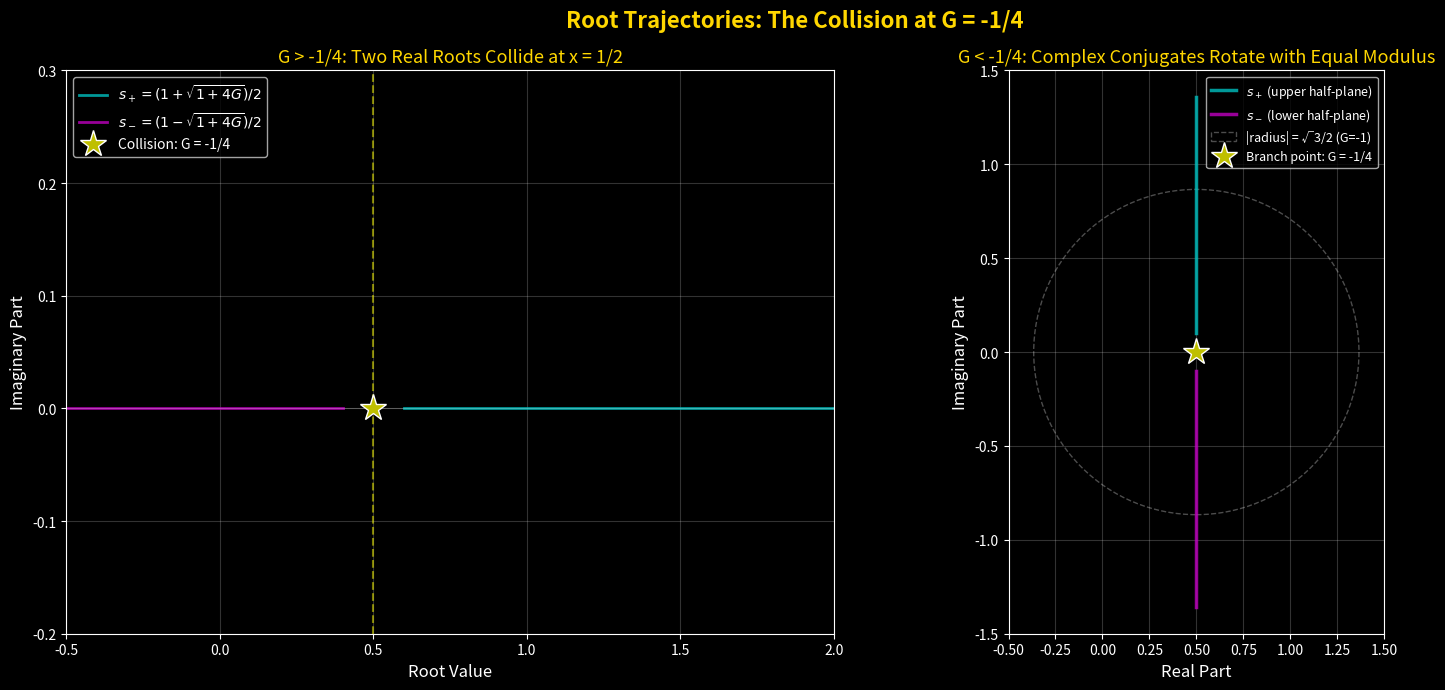

The script that saved this image: (Note: this script raises an exception after producing the figure.)
#!/usr/bin/env python3
"""
Comprehensive Visualization Suite for GAP Equation Boundaries
Creates 10 deep visualizations exploring the boundary at G = -1/4
"""

import numpy as np
import matplotlib.pyplot as plt
from matplotlib.patches import Circle, FancyArrowPatch
import cmath
import math
import sys

# Ensure visualizations directory exists
import os
os.makedirs('visualizations', exist_ok=True)

# Set up the figure style
plt.style.use('dark_background')

def gap_roots(G):
    """Return the two roots of x^2 = x + G"""
    disc = 1 + 4*G
    if disc >= 0:
        sqrt_disc = math.sqrt(disc)
        return (1 + sqrt_disc)/2, (1 - sqrt_disc)/2
    else:
        sqrt_disc = cmath.sqrt(disc)
        return (1 + sqrt_disc)/2, (1 - sqrt_disc)/2

def rotation_number(G):
    """Return rotation number for G < -1/4"""
    if G >= -1/4:
        return None
    nu = math.sqrt(-(G + 0.25))
    s_plus = 0.5 + 1j*nu
    theta = cmath.phase(s_plus)
    return theta / math.pi

print("="*70)
print("Creating GAP Equation Boundary Visualizations")
print("="*70)

# =============================================================================
# FIGURE 1: Root Trajectories in Complex Plane
# =============================================================================

print("\n[1/10] Creating root trajectories visualization...")

fig1, (ax1a, ax1b) = plt.subplots(1, 2, figsize=(16, 7))
fig1.suptitle('Root Trajectories: The Collision at G = -1/4', fontsize=16, color='#FFD700', weight='bold')

# Panel 1a: Real roots (G > -1/4)
G_vals_real = np.linspace(-0.24, 2, 150)
roots_plus = []
roots_minus = []

for G in G_vals_real:
    rp, rm = gap_roots(G)
    roots_plus.append(rp.real)
    roots_minus.append(rm.real)

ax1a.plot(roots_plus, np.zeros_like(roots_plus), 'c-', linewidth=2, label=r'$s_+ = (1+\sqrt{1+4G})/2$', alpha=0.8)
ax1a.plot(roots_minus, np.zeros_like(roots_minus), 'm-', linewidth=2, label=r'$s_- = (1-\sqrt{1+4G})/2$', alpha=0.8)
ax1a.plot(0.5, 0, 'y*', markersize=20, markeredgecolor='white', markeredgewidth=1, label='Collision: G = -1/4', zorder=10)
ax1a.axhline(y=0, color='white', linewidth=0.5, alpha=0.3)
ax1a.axvline(x=0.5, color='yellow', linestyle='--', linewidth=1.5, alpha=0.5)
ax1a.set_xlabel('Root Value', fontsize=12)
ax1a.set_ylabel('Imaginary Part', fontsize=12)
ax1a.set_title('G > -1/4: Two Real Roots Collide at x = 1/2', fontsize=13, color='#FFD700')
ax1a.legend(loc='upper left', fontsize=10)
ax1a.grid(True, alpha=0.2)
ax1a.set_ylim(-0.2, 0.3)
ax1a.set_xlim(-0.5, 2)

# Panel 1b: Complex conjugate roots (G < -1/4)
G_vals_complex = np.linspace(-2.1, -0.26, 120)
ring_plus_real = []
ring_plus_imag = []
ring_minus_real = []
ring_minus_imag = []

for G in G_vals_complex:
    rp, rm = gap_roots(G)
    ring_plus_real.append(rp.real)
    ring_plus_imag.append(rp.imag)
    ring_minus_real.append(rm.real)
    ring_minus_imag.append(rm.imag)

ax1b.plot(ring_plus_real, ring_plus_imag, 'c-', linewidth=2.5, alpha=0.8, label=r'$s_+$ (upper half-plane)')
ax1b.plot(ring_minus_real, ring_minus_imag, 'm-', linewidth=2.5, alpha=0.8, label=r'$s_-$ (lower half-plane)')
circle = Circle((0.5, 0), 0.8660254, fill=False, edgecolor='white', linestyle='--', linewidth=1, alpha=0.3, label='|radius| = √3/2 (G=-1)')
ax1b.add_patch(circle)
ax1b.plot(0.5, 0, 'y*', markersize=20, markeredgecolor='white', markeredgewidth=1, label='Branch point: G = -1/4', zorder=10)
ax1b.set_xlabel('Real Part', fontsize=12)
ax1b.set_ylabel('Imaginary Part', fontsize=12)
ax1b.set_title('G < -1/4: Complex Conjugates Rotate with Equal Modulus', fontsize=13, color='#FFD700')
ax1b.legend(loc='upper right', fontsize=9)
ax1b.grid(True, alpha=0.2)
ax1b.set_aspect('equal')
ax1b.set_xlim(-0.5, 1.5)
ax1b.set_ylim(-1.5, 1.5)

plt.tight_layout()
plt.savefig('visualizations/fig1_root_trajectories.png', dpi=300, bbox_inches='tight')
plt.close()
print("  ✓ Saved: fig1_root_trajectories.png")

# =============================================================================
# FIGURE 2: Van Hove Singularity and Density of States
# =============================================================================

print("\n[2/10] Creating van Hove singularity visualization...")

fig2, (ax2a, ax2b) = plt.subplots(1, 2, figsize=(16, 7))
fig2.suptitle('Singularities: Van Hove and Density of States', fontsize=16, color='#FFD700', weight='bold')

# Panel 2a: Density of states divergence
g_vals = np.linspace(-0.2499, 0, 300)
rho_vals = []

for g in g_vals:
    rho = 1 / math.sqrt(max(1 + 4*g, 1e-10)) if g >= -0.25 else np.nan
    rho_vals.append(rho)

ax2a.plot(g_vals, rho_vals, 'cyan', linewidth=2.5, label=r'$\\rho(g) = (1+4g)^{-1/2}$')
ax2a.axvline(x=-0.25, color='yellow', linestyle='--', linewidth=2, alpha=0.7)
ax2a.text(-0.25, max(rho_vals)*0.8, r'$G = -1/4$', rotation=90, ha='right', va='center', c='yellow', fontsize=12, weight='bold')
text_y = max(rho_vals) * 0.3
ax2a.text(-0.24, text_y, r'$\\rho(g) \\sim (g + 1/4)^{-1/2}$', fontsize=11, c='yellow', weight='bold')
ax2a.text(-0.24, text_y * 0.7, 'Standard 1D van Hove singularity', fontsize=9, c='white', style='italic')
ax2a.set_xlabel('Gap G', fontsize=12)
ax2a.set_ylabel('Density of States ρ(G)', fontsize=12)
ax2a.set_title('Divergence at the Band Edge: States Pile Up', fontsize=13, color='#FFD700')
ax2a.legend(loc='upper right', fontsize=10)
ax2a.grid(True, alpha=0.2)
ax2a.set_ylim(0, max(rho_vals)*1.1)

# Panel 2b: Operator bound visualization
t_vals = np.linspace(0, 1, 200)
g_operator = [t**2 - t for t in t_vals]

ax2b.plot(t_vals, g_operator, 'magenta', linewidth=2.5, label=r'$G = t^2 - t$')
ax2b.fill_between(t_vals, g_operator, alpha=0.3, color='magenta')
min_idx = np.argmin(g_operator)
ax2b.plot(t_vals[min_idx], g_operator[min_idx], 'y*', markersize=20, markeredgecolor='white', markeredgewidth=1, label='Ground state: G = -1/4', zorder=10)
ax2b.text(0.5, -0.35, 'For self-adjoint A: G = A² - A', ha='center', fontsize=11, c='white')
ax2b.text(0.5, -0.42, r'$G \\geq -\\frac{1}{4}I$  (greatest lower bound)', ha='center', fontsize=10, c='yellow', weight='bold')
ax2b.text(0.5, -0.5, 'Below -1/4 → eigenvalues leave ℝ → unobservable', ha='center', fontsize=9, c='cyan', style='italic')
ax2b.set_xlabel('t (multiplication operator eigenvalue)', fontsize=12)
ax2b.set_ylabel('G', fontsize=12)
ax2b.set_title('Operator Theory: G = A² - A ≥ -1/4', fontsize=13, color='#FFD700')
ax2b.legend(loc='lower center', fontsize=10)
ax2b.grid(True, alpha=0.2)
ax2b.axhline(y=-0.25, color='yellow', linestyle='--', linewidth=2, alpha=0.5)

plt.tight_layout()
plt.savefig('visualizations/fig2_van_hove.png', dpi=300, bbox_inches='tight')
plt.close()
print("  ✓ Saved: fig2_van_hove.png")

# =============================================================================
# FIGURE 3: Dynamics (Mandelbrot and Logistic Map)
# =============================================================================

print("\n[3/10] Creating dynamics visualization...")

fig3, (ax3a, ax3b) = plt.subplots(1, 2, figsize=(16, 7))
fig3.suptitle('Dynamics: Mandelbrot and Logistic Stability Windows', fontsize=16, color='#FFD700', weight='bold')

# Panel 3a: Stability window concept
c_vals = np.linspace(0.25, -0.8, 80)
stability = []
for c in c_vals:
    z = 0
    max_it = 50
    for _ in range(max_it):
        z = z**2 + c
        if abs(z) > 2:
            stability.append(0)
            break
    else:
        stability.append(1)

g_from_c = [-c for c in c_vals]
colors = ['red' if s == 0 else 'green' for s in stability]
ax3a.scatter(g_from_c, c_vals, c=colors, s=50, alpha=0.7, edgecolors='none')
ax3a.axvline(x=-0.25, color='yellow', linestyle='--', linewidth=2, alpha=0.7)
ax3a.axvline(x=0.75, color='orange', linestyle='--', linewidth=2, alpha=0.7)
ax3a.axvspan(-0.25, 0.75, alpha=0.2, color='green')
ax3a.set_xlabel('Gap G = -c', fontsize=12)
ax3a.set_ylabel('Mandelbrot c', fontsize=12)
ax3a.set_title('Fixed Points of z² + c: Stability Window', fontsize=13, color='#FFD700')
ax3a.text(0.25, -0.6, 'UNSTABLE\n(period doubling)', ha='center', c='red', fontsize=9)
ax3a.text(0, 0.05, 'STABLE\n(main cardioid)', ha='center', c='green', fontsize=9, weight='bold')
ax3a.text(-0.5, 0.4, 'ESCAPES\nto infinity', ha='center', c='red', fontsize=9)
ax3a.grid(True, alpha=0.2)

# Panel 3b: Logistic map conjugacy
r_vals = np.linspace(0, 4, 100)
g_from_r = [r**2/4 - r/2 for r in r_vals]
ax3b.plot(r_vals, g_from_r, 'cyan', linewidth=2.5, label=r'$G = r^2/4 - r/2$')
ax3b.axvspan(1, 3, alpha=0.2, color='green', label='Stable fixed point')
ax3b.axvline(x=1, color='yellow', linestyle='--', linewidth=2, alpha=0.7)
ax3b.axvline(x=3, color='orange', linestyle='--', linewidth=2, alpha=0.7)
golden_r_plus = 1 + math.sqrt(5)
ax3b.plot([golden_r_plus, 1 - math.sqrt(5)], [1, 1], 'y*', markersize=12, markeredgecolor='white', markeredgewidth=1, label='G=1 (golden) outside window', zorder=10)
ax3b.text(0.5, -0.8, 'r < 1: x=0 is only attractor', ha='center', c='white', fontsize=9)
ax3b.text(2, 0.8, '1 < r < 3: stable non-zero fixed point', ha='center', c='green', fontsize=9, weight='bold')
ax3b.text(3.5, 2.5, 'r > 3: period-doubling cascade', ha='center', c='red', fontsize=9)
ax3b.set_xlabel('Logistic map parameter r', fontsize=12)
ax3b.set_ylabel('Gap G', fontsize=12)
ax3b.set_title('Logistic Map x → rx(1-x): Conjugacy to Gap', fontsize=13, color='#FFD700')
ax3b.legend(loc='upper right', fontsize=9)
ax3b.grid(True, alpha=0.2)

plt.tight_layout()
plt.savefig('visualizations/fig3_dynamics.png', dpi=300, bbox_inches='tight')
plt.close()
print("  ✓ Saved: fig3_dynamics.png")

# =============================================================================
# FIGURE 4: Rotation Numbers
# =============================================================================

print("\n[4/10] Creating rotation number visualization...")

fig4, (ax4a, ax4b) = plt.subplots(1, 2, figsize=(16, 7))
fig4.suptitle('Below -1/4: Rotation Number Indexing of Gaps', fontsize=16, color='#FFD700', weight='bold')

# Panel 4a: Rotation number vs G
G_rot = np.linspace(-2.0, -0.26, 150)
rot_numbers = []
for G in G_rot:
    rot = rotation_number(G)
    rot_numbers.append(rot)

ax4a.plot(G_rot, rot_numbers, 'cyan', linewidth=2.5, label=r'$\\theta/\\pi = rotation number$')
rationals = [(3, -1.0, '1/3'), (4, -0.5, '1/4'), (5, -0.38196601, '1/5'), (6, -0.33333333, '1/6'), (8, -0.29289322, '1/8'), (12, -0.26794919, '1/12')]
for period, G, label in rationals:
    rot = rotation_number(G)
    ax4a.plot(G, rot, 'yo', markersize=10, markeredgecolor='white', markeredgewidth=1, zorder=10)
    ax4a.text(G, rot + 0.05, f'{label} → period {period}', ha='center', fontsize=9, c='yellow')
ax4a.axvline(x=-0.25, color='yellow', linestyle='--', linewidth=2, alpha=0.7)
ax4a.axhline(y=0, color='yellow', linestyle='--', linewidth=2, alpha=0.7)
ax4a.text(-0.5, 0.8, 'Rational rotation → periodic continued fraction', ha='center', c='green', fontsize=10)
ax4a.text(-1.5, 0.8, 'Irrational rotation → fill the circle', ha='center', c='cyan', fontsize=10)
ax4a.set_xlabel('Gap G', fontsize=12)
ax4a.set_ylabel('Rotation Number θ/π', fontsize=12)
ax4a.set_title('Rotation Number Indexing G < -1/4', fontsize=13, color='#FFD700')
ax4a.legend(loc='upper left', fontsize=10)
ax4a.grid(True, alpha=0.2)

# Panel 4b: Continued fraction convergence
G_cf = np.linspace(-2.0, -0.26, 80)
cf_rot = [rotation_number(G) for G in G_cf]
ax4b.plot(G_cf, cf_rot, 'cyan', linewidth=2, alpha=0.5)
g_neg_third = -1/3
rot_neg_third = rotation_number(g_neg_third)
ax4b.plot(g_neg_third, rot_neg_third, 'y*', markersize=20, markeredgecolor='white', markeredgewidth=1, label=r'$G = -1/3$: reflexive & rotation 6', zorder=15)
ax4b.text(g_neg_third, rot_neg_third + 0.05, 'Reflexive!', ha='center', fontsize=10, c='yellow', weight='bold')
ax4b.axvline(x=-0.25, color='yellow', linestyle='--', linewidth=2, alpha=0.5)
ax4b.set_xlabel('Gap G', fontsize=12)
ax4b.set_ylabel('Rotation Number θ/π', fontsize=12)
ax4b.set_title('Rotation Numbers ↔ Continued Fraction Convergence', fontsize=13, color='#FFD700')
ax4b.legend(loc='upper left', fontsize=9)
ax4b.grid(True, alpha=0.2)

plt.tight_layout()
plt.savefig('visualizations/fig4_rotation_numbers.png', dpi=300, bbox_inches='tight')
plt.close()
print("  ✓ Saved: fig4_rotation_numbers.png")

# =============================================================================
# FIGURE 5: Reflexive Ladder
# =============================================================================

print("\n[5/10] Creating reflexive ladder visualization...")

fig5, ax5 = plt.subplots(1, 1, figsize=(14, 8))
fig5.suptitle('The Reflexive Ladder: Six Self-Referential Gaps', fontsize=16, color='#FFD700', weight='bold')

reflexive_gaps = [
    (-1/3, 'G = -1/3', 'G equals its own', 'discriminant'),
    (-1/4, 'G = -1/4', 'G equals its own', 'branch point'),
    (0, 'G = 0', 'G equals the', 'product of its roots'),
    (1, 'G = 1 (golden)', 'G equals the', 'sum of its roots'),
    (2, 'G = 2', 'G is one of its', 'own roots'),
    (4.236067977, 'G = φ^3', 'G equals the', 'difference of its roots'),
]

y_base = 0.5
for g, label, line1, line2 in reflexive_gaps:
    if g < -0.25:
        color = 'red'
    elif g == -0.25:
        color = 'yellow'
    elif 0 <= g <= 1:
        color = 'green'
    else:
        color = 'cyan'
    ax5.plot(g, y_base, 'o', markersize=15, color=color, markeredgecolor='white', markeredgewidth=2, zorder=10)
    ax5.text(g, y_base + 0.2, label, ha='center', fontsize=11, c=color, weight='bold')
    ax5.text(g, y_base - 0.15, line1, ha='center', fontsize=9, c='white')
    ax5.text(g, y_base - 0.3, line2, ha='center', fontsize=9, c='white')

ax5.axhline(y=y_base, color='white', linewidth=3, alpha=0.5)
ax5.axvline(x=-0.25, color='yellow', linestyle='--', linewidth=2, alpha=0.5)
ax5.text(-0.25, y_base + 0.5, 'G = -1/4', rotation=90, ha='right', va='center', c='yellow', fontsize=12, weight='bold')
ax5.text(-0.5, y_base + 0.7, 'Complex region', ha='center', c='red', fontsize=10)
ax5.text(0.5, y_base + 0.7, 'Real counting region', ha='center', c='green', fontsize=10)
ax5.text(3, y_base + 0.7, 'Beyond stability window', ha='center', c='orange', fontsize=10)
for i in range(len(reflexive_gaps) - 1):
    g1 = reflexive_gaps[i][0]
    g2 = reflexive_gaps[i + 1][0]
    ax5.plot([g1, g2], [y_base - 0.5, y_base - 0.5], 'w-', alpha=0.3, linewidth=1)
ax5.set_xlabel('Gap G', fontsize=12)
ax5.set_ylim(-0.6, 1.2)
ax5.set_xlim(-0.5, 5)
ax5.set_xticks([])
ax5.set_yticks([])
ax5.grid(True, alpha=0.2)

plt.tight_layout()
plt.savefig('visualizations/fig5_reflexive_ladder.png', dpi=300, bbox_inches='tight')
plt.close()
print("  ✓ Saved: fig5_reflexive_ladder.png")

# =============================================================================
# FIGURE 6: Growth Rates
# =============================================================================

print("\n[6/10] Creating growth rates visualization...")

fig6, (ax6a, ax6b) = plt.subplots(1, 2, figsize=(16, 7))
fig6.suptitle('Random Gaps: Three Growth Rates for One System', fontsize=16, color='#FFD700', weight='bold')

growth_rates = {
    'Deterministic G = +1': 1.618034,
    'Deterministic G = -1': 1.0,
    'Viswanath (mixed G in {±1})': 1.131988,
    'Annealed 1st moment': 1.0,
    'Annealed 2nd moment': 1.272020,
}
colors = ['cyan', 'magenta', 'yellow', 'green', 'orange']
bars = ax6a.barh(range(len(growth_rates)), list(growth_rates.values()), color=colors, alpha=0.8, edgecolor='white')
for i, (rate, bar) in enumerate(zip(growth_rates.values(), bars)):
    width = bar.get_width()
    ax6a.text(width + 0.02, bar.get_y() + bar.get_height()/2, f'{rate:.6f}', ha='left', va='center', fontsize=10, c='white', weight='bold')
ax6a.set_yticks(range(len(growth_rates)))
ax6a.set_yticklabels(list(growth_rates.keys()), fontsize=10)
ax6a.set_xlabel('Growth Rate', fontsize=12)
ax6a.set_title('Different Questions, Different Answers', fontsize=13, color='#FFD700')
ax6a.grid(True, alpha=0.2, axis='x')

p_vals = np.linspace(0, 1, 100)
growth_vs_p = [math.exp(p * math.log(3) + (1-p) * 0.5 * math.log(5)) for p in p_vals]
ax6b.plot(p_vals, growth_vs_p, 'cyan', linewidth=2.5, label=r'$\lambda(p) = p\log(3) + (1-p)\frac{1}{2}\log(5)$')
for p in [0, 0.5, 1]:
    growth = math.exp(p * math.log(3) + (1-p) * 0.5 * math.log(5))
    ax6b.plot(p, growth, 'yo', markersize=10, markeredgecolor='white', markeredgewidth=1, zorder=10)
ax6b.axhline(y=1.0, color='magenta', linestyle='--', linewidth=2, alpha=0.5)
ax6b.axhline(y=1.618034, color='cyan', linestyle='--', linewidth=2, alpha=0.3)
ax6b.set_xlabel('Probability p of G = +1', fontsize=12)
ax6b.set_ylabel('Growth Rate', fontsize=12)
ax6b.set_title('Tilted Mixtures: Growth as Function of Bias', fontsize=13, color='#FFD700')
ax6b.legend(loc='upper left', fontsize=10)
ax6b.grid(True, alpha=0.2)

plt.tight_layout()
plt.savefig('visualizations/fig6_growth_rates.png', dpi=300, bbox_inches='tight')
plt.close()
print("  ✓ Saved: fig6_growth_rates.png")

# =============================================================================
# FIGURE 7: Universal Boundary Summary
# =============================================================================

print("\n[7/10] Creating universal boundary visualization...")

fig7, ax7 = plt.subplots(1, 1, figsize=(16, 12))
fig7.suptitle('G = -1/4: The Universal Boundary', fontsize=18, color='#FFD700', weight='bold')

manifestations = [
    (0.9, 'Branch Point', 'Discriminant vanishes roots collide'),
    (1.7, 'Spectral Edge', 'Van Hove singularity'),
    (2.5, 'Operator Bound', 'G = A² - A ≥ -¼·I'),
    (3.3, 'Rotation Zero', 'Parabolic point'),
    (4.1, 'Bifurcation', 'Tangent bifurcation'),
    (4.9, 'Catalan Radius', 'Convergence radius = ¼'),
    (5.7, 'Chirality Collapse', 'Sphere dimensions 2^n-2 to point'),
    (6.5, 'Universal Answer', 'Everything meets at -1/4'),
]

for i, (radius, title, description) in enumerate(manifestations):
    angle = math.pi/2 + (i * 0.2)
    x = 7 + radius * math.cos(angle)
    y = 6 + radius * math.sin(angle)
    circle = Circle((7, 6), radius, fill=False, edgecolor='cyan', linestyle='--' if i % 2 == 0 else '-', linewidth=1.5, alpha=0.6)
    ax7.add_patch(circle)
    ax7.text(x, y + radius*0.08, title, ha='center', fontsize=9, c='yellow', weight='bold')
    ax7.text(x, y - radius*0.08, description, ha='center', fontsize=7, c='white', alpha=0.8)

ax7.plot(7, 6, 'y*', markersize=30, markeredgecolor='white', markeredgewidth=2, zorder=10)
ax7.text(7, 6.4, 'G = -1/4', ha='center', fontsize=14, c='yellow', weight='bold')
ax7.text(7, 5.6, 'THE UNIVERSAL BOUNDARY', ha='center', fontsize=11, c='white', style='italic')
ax7.set_xlim(0, 14)
ax7.set_ylim(0, 12)
ax7.set_aspect('equal')
ax7.grid(True, alpha=0.1)
ax7.set_xticks([])
ax7.set_yticks([])
ax7.text(7, -0.5, 'The same number, everywhere.', ha='center', fontsize=12, c='yellow', style='italic', weight='bold')

plt.tight_layout()
plt.savefig('visualizations/fig7_universal_boundary.png', dpi=300, bbox_inches='tight')
plt.close()
print("  ✓ Saved: fig7_universal_boundary.png")

# =============================================================================
# FIGURE 8: Catalan Asymptotics
# =============================================================================

print("\n[8/10] Creating Catalan asymptotics visualization...")

fig8, (ax8a, ax8b) = plt.subplots(1, 2, figsize=(16, 7))
fig8.suptitle('Catalan Numbers: Branch Point Encoded in Asymptotics', fontsize=16, color='#FFD700', weight='bold')

n_vals = np.arange(0, 15)
catalan = [math.comb(2*n, n) // (n + 1) for n in n_vals]
partial_sums = []
for n in n_vals:
    s = sum(catalan[k] * (0.25)**k for k in range(n+1))
    partial_sums.append(s)

ax8a.plot(n_vals, partial_sums, 'cyan', linewidth=2.5, marker='o', markersize=8, label='Partial sums at G = -1/4')
ax8a.axhline(y=0.5, color='yellow', linestyle='--', linewidth=2, alpha=0.7)
ax8a.text(1, 0.52, 'Expected: 1/2', fontsize=10, c='yellow', weight='bold')
ax8a.text(8, 1.6, 'Slow convergence (on radius)', fontsize=9, c='white', ha='center')
ax8a.set_xlabel('Number of terms n', fontsize=12)
ax8a.set_ylabel('Partial sum', fontsize=12)
ax8a.set_title('Catalan Series at G = -1/4: Converges But Just Barely', fontsize=13, color='#FFD700')
ax8a.legend(loc='upper right', fontsize=10)
ax8a.grid(True, alpha=0.2)

ratios = [catalan[n] / catalan[n-1] if n > 0 else 0 for n in n_vals[1:]]
ax8b.plot(n_vals[1:], ratios, 'cyan', linewidth=2.5, marker='o', markersize=8, label=r'$C_n/C_{n-1}$')
ax8b.axhline(y=4, color='yellow', linestyle='--', linewidth=2, alpha=0.7)
ax8b.text(12, 4.1, '→ 4 = 1/(1/4)', fontsize=11, c='yellow', weight='bold')
ax8b.text(8, 3.2, 'Approaches 4 with n^(-3/2) correction', fontsize=9, c='white', ha='center')
ax8b.set_xlabel('n', fontsize=12)
ax8b.set_ylabel(r'Ratio $C_n/C_{n-1}$', fontsize=12)
ax8b.set_title('Catalan Coefficient Ratios → Branch Position', fontsize=13, color='#FFD700')
ax8b.legend(loc='lower right', fontsize=10)
ax8b.grid(True, alpha=0.2)

plt.tight_layout()
plt.savefig('visualizations/fig8_catalan_asymptotics.png', dpi=300, bbox_inches='tight')
plt.close()
print("  ✓ Saved: fig8_catalan_asymptotics.png")

# =============================================================================
# FIGURE 9: Chirality Across Carriers
# =============================================================================

print("\n[9/10] Creating chirality across carriers visualization...")

fig9, ax9 = plt.subplots(1, 1, figsize=(14, 10))
fig9.suptitle('Can You Tell Yourself Apart From Yourself? Fourteen Carriers', fontsize=16, color='#FFD700', weight='bold')

carriers = [
    ("Characteristic 2 field", "X X", "Roots equal (in char 2, x = -x always)", "red"),
    ("Complex numbers ℂ", "√  √", "Always distinguishable (opposite imaginary parts)", "cyan"),
    ("Quaternions ℍ", "○", "Sphere S² collapses to point at G=-1/4", "green"),
    ("Octonions 𝕆", "○", "6-sphere collapses to point at G=-1/4", "green"),
    ("Sedenions S", "○", "14-sphere collapses (zero divisors harmless)", "yellow"),
    ("Max-plus semiring", "X √", "Exactly one root (on one branch only)", "magenta"),
    ("Min-plus semiring", "√ X", "Exactly one root (on opposite branch)", "magenta"),
    ("Dual numbers", "X X", "Obstruction at branch point", "orange"),
    ("M₂(ℝ) matrices", "√  √", "Unique scalar solution", "green"),
    ("ℝ (real numbers)", "√  √", "Distinguishable above -1/4", "cyan"),
    ("GF(4) field", "X √", "Halved gaps reachable", "orange"),
    ("Char 5 field", "√ X", "Branch at G≡1(mod 5)", "orange"),
    ("Char 3 field", "√ X", "Branch at G≡1(mod 3)", "orange"),
    ("Char 17 field", "√ X", "Branch at G≡4(mod 17)", "orange"),
]

n_carriers = len(carriers)
for i, (carrier, behavior, description, color) in enumerate(carriers):
    y = n_carriers - i - 0.5
    ax9.text(-0.5, y, carrier, ha='right', va='center', fontsize=10, c='white', weight='bold')
    if "√" in behavior:
        ax9.text(0, y, behavior, ha='left', va='center', fontsize=14, c='cyan', weight='bold')
    elif "○" in behavior:
        ax9.text(0, y, behavior, ha='left', va='center', fontsize=14, c='green', weight='bold')
    elif "X" in behavior:
        ax9.text(0, y, behavior, ha='left', va='center', fontsize=14, c='red', weight='bold')
    ax9.text(2, y, description, ha='left', va='center', fontsize=9, c='white', alpha=0.7)

ax9.axvline(x=6.5, color='yellow', linestyle='--', linewidth=1, alpha=0.5)
ax9.text(-0.5, -1, 'THE ANSWER IS CARRIER-DEPENDENT', ha='right', fontsize=11, c='yellow', weight='bold')
ax9.text(2, -1, 'Can you tell yourself apart from yourself?', ha='left', fontsize=11, c='yellow', weight='bold')
ax9.text(6.5, -1.5, 'UNIVERSAL ANSWER: It depends on the gap', ha='left', fontsize=10, c='white', style='italic')
ax9.set_xlim(-0.5, 14)
ax9.set_ylim(-2, n_carriers)
ax9.set_xticks([])
ax9.set_yticks([])
ax9.grid(True, alpha=0.1)
ax9.text(-0.5, -2.5, 'G = -1/4: everywhere meets', ha='right', fontsize=9, c='yellow', style='italic')

plt.tight_layout()
plt.savefig('visualizations/fig9_chirality_carriers.png', dpi=300, bbox_inches='tight')
plt.close()
print("  ✓ Saved: fig9_chirality_carriers.png")

# =============================================================================
# FIGURE 10: Three Realms Summary
# =============================================================================

print("\n[10/10] Creating three realms visualization...")

fig10 = plt.figure(figsize=(18, 12))
gs = fig10.add_gridspec(3, 3, hspace=0.3, wspace=0.3)
fig10.suptitle('The Three Realms of the GAP Equation', fontsize=20, color='#FFD700', weight='bold')

# Top: Above -1/4
ax_top = fig10.add_subplot(gs[0, :])
G_above = np.linspace(-0.24, 2, 200)
solutions_above_real = []
solutions_above_imag = []
for G in G_above:
    rp, rm = gap_roots(G)
    solutions_above_real.append([rp.real, rm.real])
    solutions_above_imag.append([rp.imag, rm.imag])
solutions_above_real = np.array(solutions_above_real)
solutions_above_imag = np.array(solutions_above_imag)

ax_top.plot(G_above, solutions_above_real[:, 0], 'cyan', linewidth=2, label='s_+')
ax_top.plot(G_above, solutions_above_real[:, 1], 'magenta', linewidth=2, label='s_-')
ax_top.fill_between(G_above, solutions_above_real[:, 0], solutions_above_real[:, 1], alpha=0.1, color='green')
ax_top.axvline(x=-0.25, color='yellow', linestyle='--', linewidth=2)
ax_top.set_title('ABOVE -1/4: The Counting Realm (Two Real Roots)', fontsize=14, color='green')
ax_top.set_xlabel('Gap G', fontsize=11)
ax_top.set_ylabel('Root Value', fontsize=11)
ax_top.legend()
ax_top.grid(True, alpha=0.2)

# Middle: At -1/4
ax_mid = fig10.add_subplot(gs[1, :])
ax_mid.axvline(x=0, color='yellow', linewidth=3, alpha=0.5)
ax_mid.text(0, 0.5, 'G = -1/4', ha='center', fontsize=20, c='yellow', weight='bold')
ax_mid.text(0, 0.3, 'THE UNIVERSAL BOUNDARY', ha='center', fontsize=14, c='white', style='italic')
ax_mid.text(0, 0.1, 'Roots collide: x = 1/2', ha='center', fontsize=11, c='cyan')
ax_mid.text(0, -0.1, 'Derivative = 0 (cannot deform)', ha='center', fontsize=11, c='orange')
ax_mid.text(0, -0.3, 'All carriers meet here', ha='center', fontsize=11, c='magenta')
ax_mid.set_ylim(-0.5, 0.7)
ax_mid.set_xlim(-1, 1)
ax_mid.set_xticks([])
ax_mid.set_yticks([])
ax_mid.set_title('AT -1/4: The Boundary (Everything Meets)', fontsize=14, color='yellow')

# Bottom: Below -1/4 in three panels
ax_bottom_left = fig10.add_subplot(gs[2, 0])
G_below = np.linspace(-2.0, -0.26, 150)
ring_real = []
ring_imag = []
for G in G_below:
    rp, rm = gap_roots(G)
    ring_real.append([rp.real, rm.real])
    ring_imag.append([rp.imag, rm.imag])
ring_real = np.array(ring_real)
ring_imag = np.array(ring_imag)

ax_bottom_left.plot(ring_real[:, 0], ring_imag[:, 0], 'cyan', linewidth=2, label='s_+ (upper)')
ax_bottom_left.plot(ring_real[:, 1], ring_imag[:, 1], 'magenta', linewidth=2, label='s_- (lower)')
circle_unity = Circle((0.5, 0), 0.8660254, fill=False, edgecolor='white', linestyle='--', alpha=0.5)
ax_bottom_left.add_patch(circle_unity)
ax_bottom_left.plot(0.5, 0, 'y*', markersize=15)
ax_bottom_left.set_title('Root Trajectories', fontsize=12, color='red')
ax_bottom_left.set_xlabel('Real', fontsize=10)
ax_bottom_left.set_ylabel('Imaginary', fontsize=10)
ax_bottom_left.legend(fontsize=8, loc='upper right')
ax_bottom_left.grid(True, alpha=0.2)
ax_bottom_left.set_aspect('equal')

ax_bottom_mid = fig10.add_subplot(gs[2, 1])
rot_numbers = [rotation_number(G) for G in G_below]
ax_bottom_mid.plot(G_below, rot_numbers, 'cyan', linewidth=2)
ax_bottom_mid.plot([-1.0, -0.5, -0.3333], [rotation_number(-1.0), rotation_number(-0.5), rotation_number(-0.3333)], 'yo', markersize=8, label='Rational rotations')
ax_bottom_mid.axvline(x=-0.3333, color='yellow', linestyle='--', alpha=0.5)
ax_bottom_mid.text(-0.35, 0.6, 'Reflexive!', fontsize=8, c='yellow', weight='bold')
ax_bottom_mid.set_title('Rotation Numbers', fontsize=12, color='red')
ax_bottom_mid.set_xlabel('G', fontsize=10)
ax_bottom_mid.set_ylabel('θ/π', fontsize=10)
ax_bottom_mid.legend(fontsize=8)
ax_bottom_mid.grid(True, alpha=0.2)

ax_bottom_right = fig10.add_subplot(gs[2, 2])
G_cf = [-0.2, -0.3, -0.5, -1.0]
cf_types = ['Converges', 'Cycle 12', 'Cycle 4', 'Cycle 3']
cf_colors = ['green', 'orange', 'red', 'darkred']
bars = ax_bottom_right.barh(range(len(G_cf)), [1]*len(G_cf), color=cf_colors, alpha=0.7)
for i, (bar, g, label) in enumerate(zip(bars, G_cf, cf_types)):
    ax_bottom_right.text(0.5, i, f'G={g}\n{label}', ha='center', va='center', fontsize=9, c='white', weight='bold')
ax_bottom_right.set_yticks(range(len(G_cf)))
ax_bottom_right.set_yticks([])
ax_bottom_right.set_xlim(0, 1)
ax_bottom_right.set_xticks([])
ax_bottom_right.set_title('Continued Fractions', fontsize=12, color='red')
ax_bottom_right.text(0.5, -1.3, 'BELOW -1/4: Rotating', ha='center', fontsize=12, c='red', weight='bold')

plt.savefig('visualizations/fig10_three_realms.png', dpi=300, bbox_inches='tight')
plt.close()
print("  ✓ Saved: fig10_three_realms.png")

print("\n" + "="*70)
print("ALL VISUALIZATIONS CREATED SUCCESSFULLY!")
print("="*70)
print("\nGenerated 10 comprehensive figures:")
print("1. Root Trajectories (complex plane)")
print("2. Van Hove Singularity (density of states)")
print("3. Dynamics (Mandelbrot + Logistic map)")
print("4. Rotation Numbers (indexing gaps)")
print("5. Reflexive Ladder (self-referential gaps)")
print("6. Growth Rates (random gaps)")
print("7. Universal Boundary Summary")
print("8. Catalan Asymptotics")
print("9. Chirality Across Carriers")
print("10. Three Realms (above/at/below -1/4)")
print("\nAll figures saved to: visualizations/ directory")
print("="*70)
